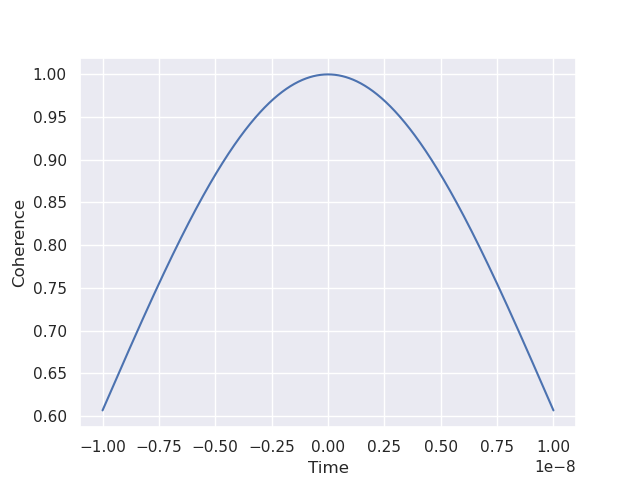

Data behind this chart, as committed beside it:
time, coherence
-0.00000001, 0.6065
-0.00000000998, 0.6077
-0.00000000996, 0.609
-0.00000000994, 0.6102
-0.00000000992, 0.6114
-0.0000000099, 0.6126
-0.00000000988, 0.6138
-0.00000000986, 0.615
-0.00000000984, 0.6162
-0.00000000982, 0.6175
-0.0000000098, 0.6187
-0.00000000978, 0.6199
-0.00000000976, 0.6211
-0.00000000974, 0.6223
-0.00000000972, 0.6235
-0.0000000097, 0.6247
-0.00000000968, 0.626
-0.00000000966, 0.6272
-0.00000000964, 0.6284
-0.00000000962, 0.6296
-0.0000000096, 0.6308
-0.00000000958, 0.632
-0.00000000956, 0.6332
-0.00000000954, 0.6344
-0.00000000952, 0.6357
-0.000000009499, 0.6369
-0.000000009479, 0.6381
-0.000000009459, 0.6393
-0.000000009439, 0.6405
-0.000000009419, 0.6417
-0.000000009399, 0.6429
-0.000000009379, 0.6441
-0.000000009359, 0.6453
-0.000000009339, 0.6465
-0.000000009319, 0.6478
-0.000000009299, 0.649
-0.000000009279, 0.6502
-0.000000009259, 0.6514
-0.000000009239, 0.6526
-0.000000009219, 0.6538
-0.000000009199, 0.655
-0.000000009179, 0.6562
-0.000000009159, 0.6574
-0.000000009139, 0.6586
-0.000000009119, 0.6598
-0.000000009099, 0.661
-0.000000009079, 0.6622
-0.000000009059, 0.6634
-0.000000009039, 0.6646
-0.000000009019, 0.6658
-0.000000008999, 0.667
-0.000000008979, 0.6682
-0.000000008959, 0.6694
-0.000000008939, 0.6706
-0.000000008919, 0.6718
-0.000000008899, 0.673
-0.000000008879, 0.6742
-0.000000008859, 0.6754
-0.000000008839, 0.6766
-0.000000008819, 0.6778
... 940 more rows
